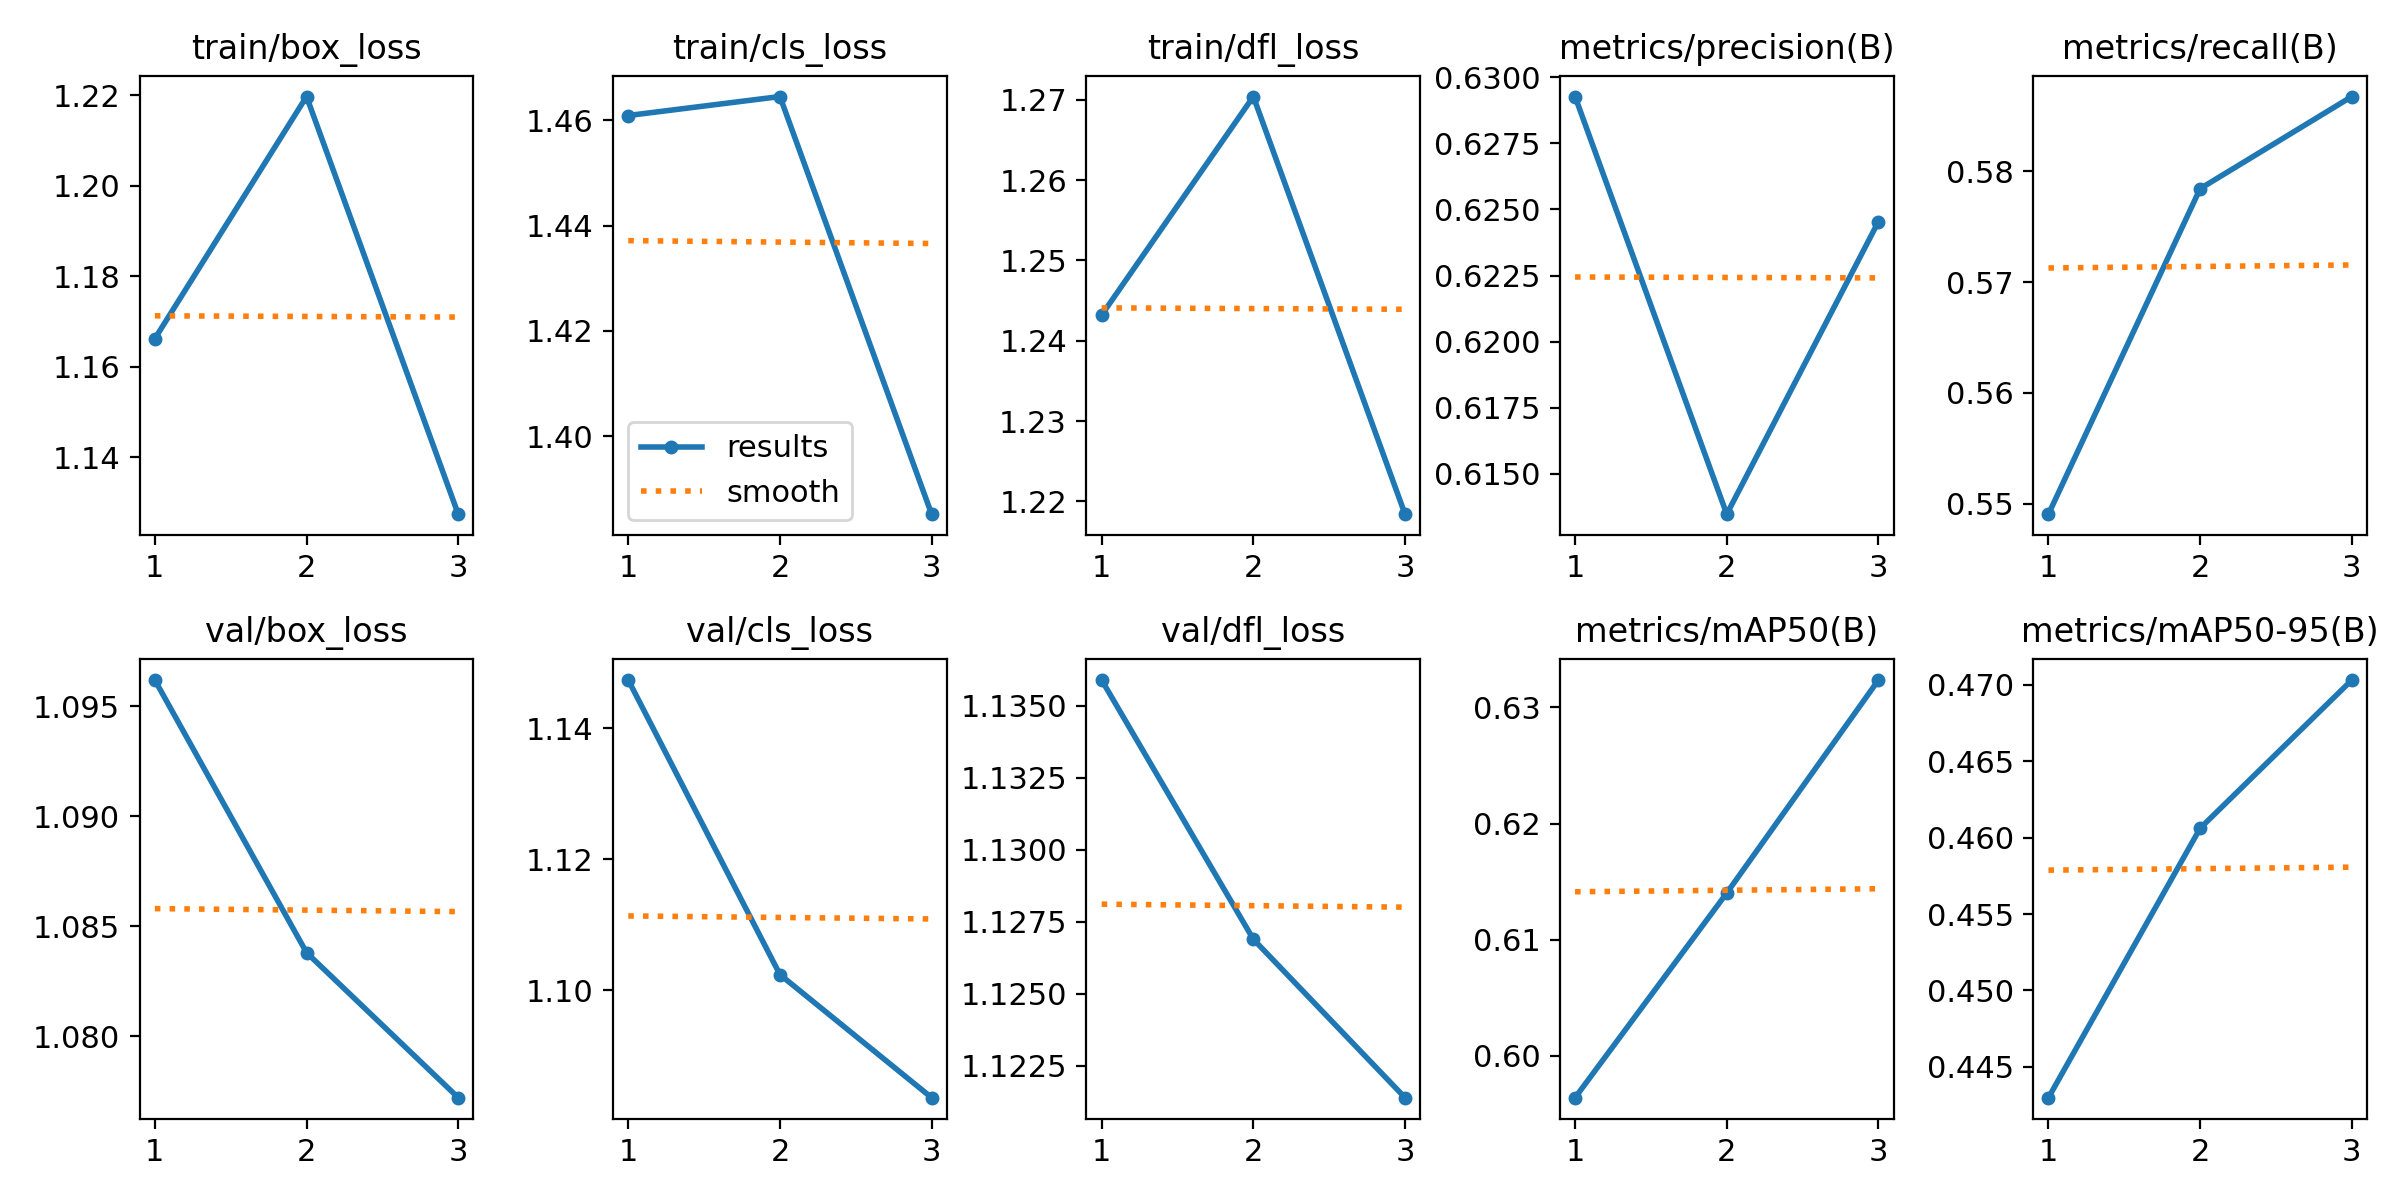

The table this chart was drawn from, first rows:
epoch, train/box_loss, train/cls_loss, train/dfl_loss, metrics/precision(B), metrics/recall(B), metrics/mAP50(B), metrics/mAP50-95(B), val/box_loss, val/cls_loss, val/dfl_loss, lr/pg0, lr/pg1, lr/pg2
1, 1.166, 1.461, 1.243, 0.6293, 0.5491, 0.5964, 0.443, 1.096, 1.147, 1.136, 8.33e-06, 8.33e-06, 8.33e-06
2, 1.22, 1.464, 1.27, 0.6135, 0.5784, 0.614, 0.4606, 1.084, 1.102, 1.127, 1.196e-05, 1.196e-05, 1.196e-05
3, 1.127, 1.385, 1.218, 0.6245, 0.5867, 0.6323, 0.4703, 1.077, 1.084, 1.121, 9.3058e-06, 9.3058e-06, 9.3058e-06
